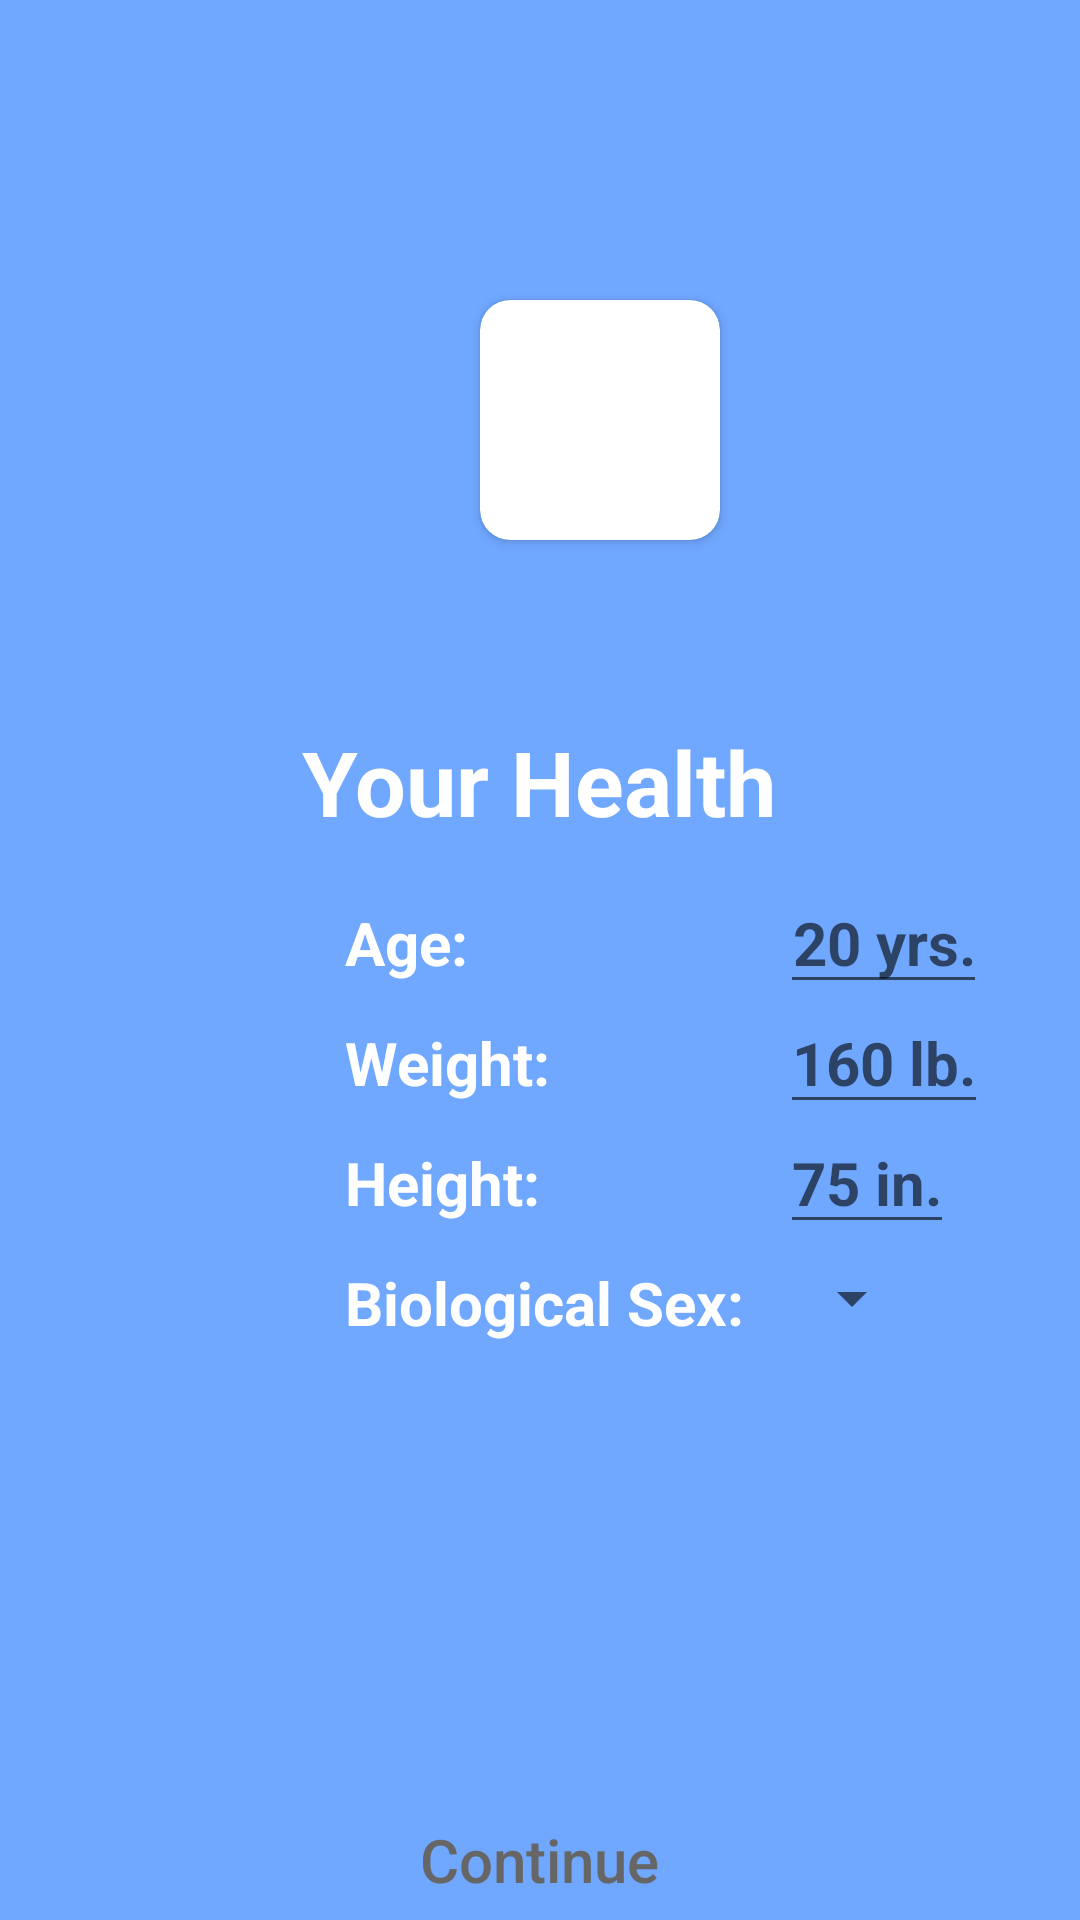

Android layout source for this screen:
<!-- AndroidManifest.xml: application theme Theme.BetterUs_Tutorial -->
<!-- res/layout/activity_tutorial1.xml -->
<?xml version="1.0" encoding="utf-8"?>
<RelativeLayout xmlns:android="http://schemas.android.com/apk/res/android"
    xmlns:app="http://schemas.android.com/apk/res-auto"
    xmlns:tools="http://schemas.android.com/tools"
    android:layout_width="match_parent"
    android:layout_height="match_parent"
    tools:context=".tutorial.Tutorial1"
    android:background="@color/tutorial_page_background"
    >

    <ImageView
        android:id="@+id/blueBlob"
        android:layout_width="250dp"
        android:layout_height="250dp"
        android:src="@drawable/blue_blob"
        android:layout_centerHorizontal="true"
    />

    <androidx.cardview.widget.CardView
        android:id="@+id/gifRoundCard"
        android:layout_height="wrap_content"
        android:layout_width="wrap_content"
        android:layout_marginTop="100dp"
        android:layout_marginStart="160dp"
        app:cardCornerRadius="10dp"
        >

        <ImageView
            android:id="@+id/gifImage"
            android:layout_width="80dp"
            android:layout_height="80dp"
            android:src="@drawable/medicine"
    />
    </androidx.cardview.widget.CardView>

    <TextView
        android:id="@+id/title"
        android:layout_width="wrap_content"
        android:layout_height="wrap_content"
        android:text="@string/yourHealth"
        android:textSize="30sp"
        android:textStyle="bold"
        android:textColor="@color/white"
        android:layout_centerHorizontal="true"
        android:layout_marginTop="-10dp"
        android:layout_below="@+id/blueBlob"
    />

    <TextView
        android:id="@+id/ageInputText"
        android:layout_width="wrap_content"
        android:layout_height="wrap_content"
        android:text="@string/age"
        android:textSize="20sp"
        android:textStyle="bold"
        android:textColor="@color/white"
        android:layout_below="@+id/title"
        android:layout_marginTop="20dp"
        android:layout_marginStart="115dp"
    />

    <EditText
        android:id="@+id/ageInput"
        android:layout_width="wrap_content"
        android:layout_height="wrap_content"
        android:layout_below="@+id/title"
        android:hint="@string/years"
        android:textSize="20sp"
        android:layout_marginStart="260dp"
        android:textStyle="bold"
        android:layout_marginTop="10dp"
        android:inputType="number"
        android:singleLine="true"
        android:maxLength="3"
        android:gravity="center"
    />

    <TextView
        android:id="@+id/weightInputText"
        android:layout_width="wrap_content"
        android:layout_height="wrap_content"
        android:text="@string/weight"
        android:textSize="20sp"
        android:textStyle="bold"
        android:textColor="@color/white"
        android:layout_below="@+id/title"
        android:layout_marginTop="60dp"
        android:layout_marginStart="115dp"
    />

    <EditText
        android:id="@+id/weightInput"
        android:layout_width="wrap_content"
        android:layout_height="wrap_content"
        android:layout_below="@+id/title"
        android:hint="@string/pounds"
        android:textSize="20sp"
        android:layout_marginStart="260dp"
        android:textStyle="bold"
        android:layout_marginTop="50dp"
        android:inputType="numberDecimal"
        android:singleLine="true"
        android:maxLength="5"
        android:gravity="center"
    />

    <TextView
        android:id="@+id/heightInputText"
        android:layout_width="wrap_content"
        android:layout_height="wrap_content"
        android:text="@string/height"
        android:textSize="20sp"
        android:textStyle="bold"
        android:textColor="@color/white"
        android:layout_below="@+id/title"
        android:layout_marginTop="100dp"
        android:layout_marginStart="115dp"
    />

    <EditText
        android:id="@+id/heightInput"
        android:layout_width="wrap_content"
        android:layout_height="wrap_content"
        android:layout_below="@+id/title"
        android:hint="@string/inches"
        android:textSize="20sp"
        android:layout_marginStart="260dp"
        android:textStyle="bold"
        android:layout_marginTop="90dp"
        android:inputType="numberDecimal"
        android:singleLine="true"
        android:maxLength="5"
        android:gravity="center"
    />

    <TextView
        android:id="@+id/sexInputText"
        android:layout_width="wrap_content"
        android:layout_height="wrap_content"
        android:text="@string/bioSex"
        android:textSize="20sp"
        android:textStyle="bold"
        android:textColor="@color/white"
        android:layout_below="@+id/title"
        android:layout_marginTop="140dp"
        android:layout_marginStart="115dp"
    />

    <Spinner
        android:id="@+id/sexInput"
        android:layout_width="wrap_content"
        android:layout_height="wrap_content"
        android:layout_below="@+id/title"
        android:textSize="20sp"
        android:textStyle="bold"
        android:layout_marginStart="260dp"
        android:layout_marginTop="140dp"
    />

















    <Button
        android:id="@+id/continueButton"
        android:layout_width="wrap_content"
        android:layout_height="wrap_content"
        android:layout_centerHorizontal="true"
        android:paddingLeft="70dp"
        android:paddingRight="70dp"
        android:background="@drawable/button_soft_disabled"
        android:layout_marginStart="20dp"
        android:text="@string/continue_"
        android:textSize="20sp"
        android:textAllCaps="false"
        android:textColor="@color/button_disabled_text"
        android:layout_marginTop="600dp"
    />
</RelativeLayout>
<!-- resources referenced by this layout -->
<resources>
  <color name="button_disabled_text">#666666</color>
  <color name="tutorial_page_background">#70A7FF</color>
  <color name="white">#FFFFFFFF</color>
  <string name="age">Age:</string>
  <string name="bioSex">Biological Sex:</string>
  <string name="continue_">Continue</string>
  <string name="height">Height:</string>
  <string name="inches">75 in.</string>
  <string name="pounds">160 lb.</string>
  <string name="previous">Previous</string>
  <string name="weight">Weight:</string>
  <string name="years">20 yrs.</string>
  <string name="yourHealth">Your Health</string>
  <style name="Theme.BetterUs_Tutorial" parent="Base.Theme.BetterUs_Tutorial" />
  <style name="Base.Theme.BetterUs_Tutorial" parent="Theme.AppCompat.Light.NoActionBar">
          
          
      </style>
</resources>
